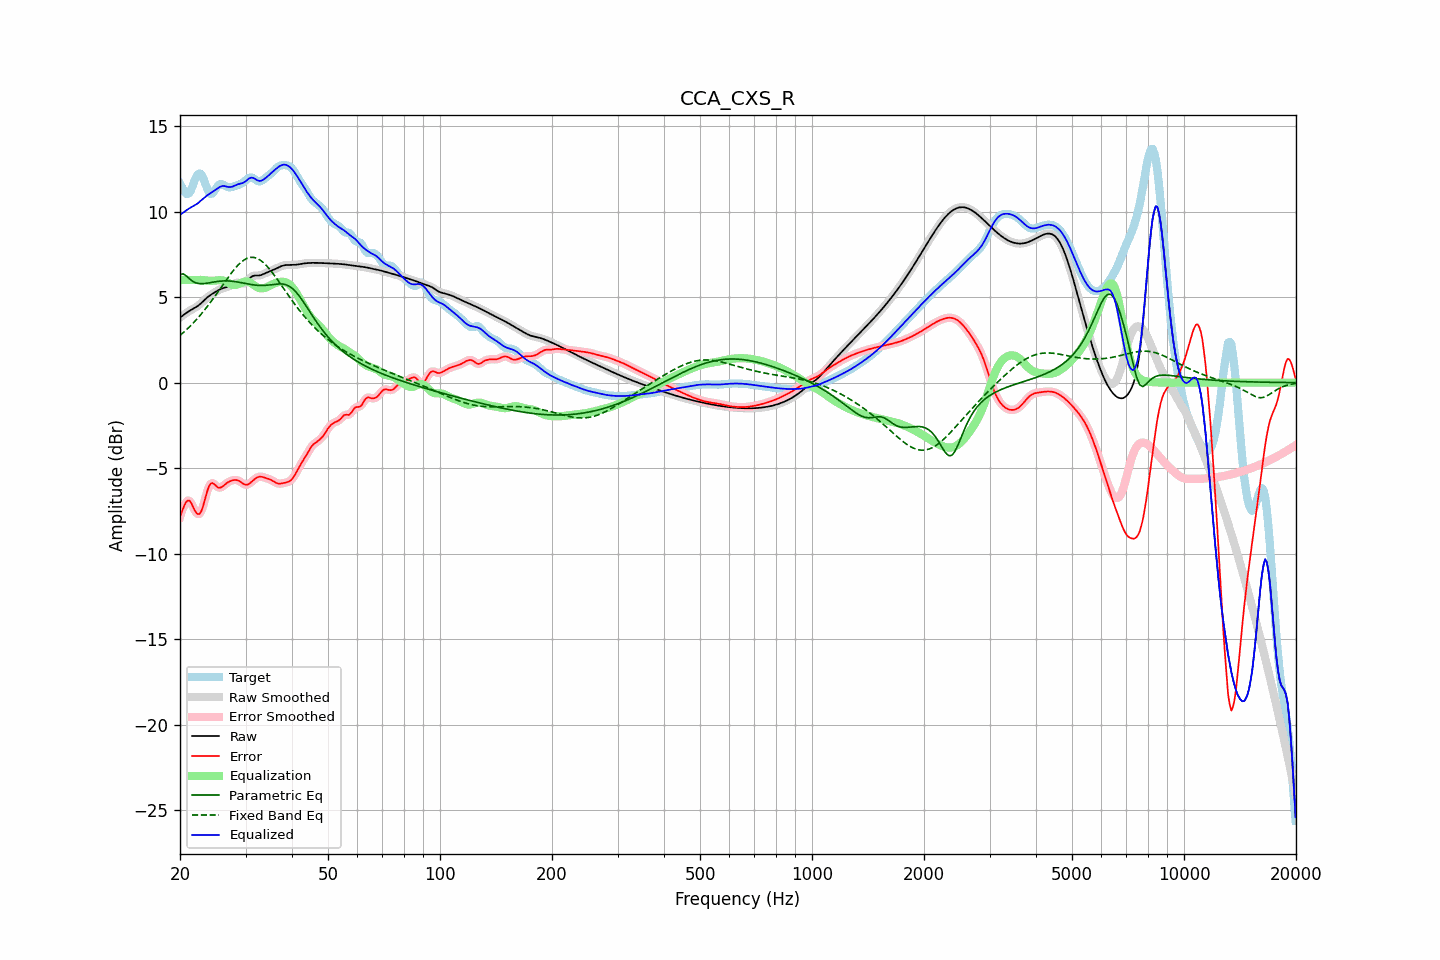

The file beside this chart, header and first rows:
frequency, raw, error, smoothed, error_smoothed, equalization, parametric_eq, fixed_band_eq, equalized_raw, equalized_smoothed, target
20.00, 3.81, -7.83, 3.81, -7.85, 6.00, 6.32, 2.76, 9.81, 9.81, 11.64
20.20, 3.88, -7.58, 3.88, -7.56, 6.00, 6.34, 2.84, 9.88, 9.88, 11.46
20.40, 3.95, -7.35, 3.95, -7.31, 6.00, 6.36, 2.92, 9.95, 9.95, 11.29
20.61, 4.02, -7.12, 4.02, -7.13, 6.00, 6.30, 3.01, 10.02, 10.02, 11.13
20.81, 4.08, -6.96, 4.08, -6.97, 6.00, 6.24, 3.09, 10.08, 10.08, 11.04
21.02, 4.14, -6.89, 4.14, -6.89, 6.00, 6.15, 3.18, 10.14, 10.14, 11.04
21.23, 4.20, -6.90, 4.20, -6.92, 6.00, 6.06, 3.27, 10.20, 10.20, 11.11
21.44, 4.26, -7.04, 4.26, -7.05, 6.00, 5.99, 3.37, 10.26, 10.26, 11.30
21.66, 4.31, -7.24, 4.31, -7.23, 6.00, 5.92, 3.46, 10.31, 10.31, 11.55
21.87, 4.36, -7.44, 4.36, -7.43, 6.00, 5.88, 3.56, 10.36, 10.36, 11.80
22.09, 4.42, -7.59, 4.42, -7.59, 6.00, 5.83, 3.66, 10.42, 10.42, 12.01
22.31, 4.48, -7.69, 4.48, -7.68, 6.00, 5.81, 3.77, 10.48, 10.48, 12.17
22.54, 4.55, -7.68, 4.55, -7.67, 6.01, 5.79, 3.88, 10.56, 10.56, 12.23
22.76, 4.63, -7.56, 4.63, -7.55, 6.01, 5.79, 3.99, 10.64, 10.64, 12.20
22.99, 4.72, -7.34, 4.72, -7.32, 6.00, 5.79, 4.10, 10.73, 10.73, 12.06
23.22, 4.81, -7.01, 4.81, -7.01, 5.99, 5.79, 4.22, 10.80, 10.80, 11.82
23.45, 4.90, -6.66, 4.90, -6.66, 5.98, 5.80, 4.33, 10.88, 10.88, 11.56
23.69, 4.99, -6.33, 4.98, -6.33, 5.97, 5.82, 4.46, 10.95, 10.95, 11.32
23.92, 5.06, -6.06, 5.06, -6.08, 5.96, 5.83, 4.58, 11.02, 11.02, 11.12
24.16, 5.13, -5.91, 5.13, -5.92, 5.96, 5.85, 4.70, 11.09, 11.08, 11.03
24.40, 5.19, -5.87, 5.19, -5.87, 5.96, 5.87, 4.83, 11.14, 11.14, 11.06
24.65, 5.24, -5.91, 5.25, -5.91, 5.96, 5.88, 4.96, 11.20, 11.21, 11.16
24.89, 5.30, -6.00, 5.30, -6.00, 5.97, 5.90, 5.09, 11.27, 11.27, 11.30
25.14, 5.36, -6.08, 5.36, -6.08, 5.98, 5.91, 5.23, 11.34, 11.34, 11.44
25.39, 5.41, -6.15, 5.41, -6.13, 5.99, 5.93, 5.36, 11.40, 11.40, 11.56
25.65, 5.46, -6.14, 5.46, -6.14, 5.99, 5.93, 5.49, 11.45, 11.45, 11.60
25.91, 5.50, -6.10, 5.50, -6.10, 5.99, 5.94, 5.63, 11.49, 11.49, 11.61
26.16, 5.54, -6.03, 5.53, -6.03, 5.96, 5.95, 5.76, 11.50, 11.50, 11.57
26.43, 5.56, -5.95, 5.56, -5.96, 5.93, 5.95, 5.90, 11.49, 11.49, 11.51
26.69, 5.58, -5.88, 5.58, -5.88, 5.88, 5.95, 6.03, 11.46, 11.46, 11.46
26.96, 5.61, -5.82, 5.61, -5.82, 5.83, 5.95, 6.16, 11.44, 11.44, 11.43
27.23, 5.65, -5.77, 5.65, -5.77, 5.79, 5.94, 6.29, 11.43, 11.44, 11.42
27.50, 5.70, -5.73, 5.70, -5.73, 5.75, 5.93, 6.41, 11.45, 11.45, 11.44
27.77, 5.76, -5.71, 5.76, -5.71, 5.72, 5.92, 6.53, 11.48, 11.48, 11.46
28.05, 5.81, -5.69, 5.81, -5.69, 5.71, 5.91, 6.65, 11.52, 11.51, 11.50
28.33, 5.84, -5.69, 5.83, -5.69, 5.72, 5.90, 6.76, 11.56, 11.55, 11.53
28.62, 5.85, -5.72, 5.84, -5.72, 5.75, 5.88, 6.86, 11.60, 11.59, 11.56
28.90, 5.83, -5.76, 5.83, -5.77, 5.79, 5.87, 6.95, 11.62, 11.62, 11.59
29.19, 5.81, -5.82, 5.81, -5.83, 5.84, 5.85, 7.04, 11.65, 11.65, 11.64
29.48, 5.79, -5.90, 5.80, -5.89, 5.88, 5.83, 7.12, 11.67, 11.68, 11.69
29.78, 5.82, -5.94, 5.82, -5.94, 5.91, 5.81, 7.18, 11.73, 11.73, 11.76
30.08, 5.87, -5.97, 5.87, -5.97, 5.92, 5.79, 7.23, 11.79, 11.79, 11.84
30.38, 5.96, -5.96, 5.96, -5.96, 5.91, 5.77, 7.28, 11.87, 11.87, 11.92
30.68, 6.07, -5.91, 6.06, -5.91, 5.88, 5.76, 7.31, 11.94, 11.94, 11.98
30.99, 6.16, -5.84, 6.15, -5.84, 5.83, 5.74, 7.33, 11.98, 11.98, 11.99
31.30, 6.22, -5.76, 6.22, -5.76, 5.76, 5.73, 7.33, 11.98, 11.98, 11.98
31.61, 6.26, -5.68, 6.25, -5.68, 5.69, 5.71, 7.32, 11.95, 11.95, 11.93
31.93, 6.26, -5.60, 6.26, -5.60, 5.63, 5.70, 7.30, 11.89, 11.89, 11.86
32.24, 6.26, -5.55, 6.26, -5.55, 5.57, 5.69, 7.26, 11.84, 11.84, 11.81
32.57, 6.26, -5.51, 6.27, -5.51, 5.54, 5.69, 7.21, 11.80, 11.80, 11.77
32.89, 6.28, -5.50, 6.28, -5.50, 5.52, 5.68, 7.16, 11.80, 11.80, 11.78
33.22, 6.31, -5.51, 6.31, -5.51, 5.51, 5.68, 7.09, 11.83, 11.83, 11.82
33.55, 6.35, -5.53, 6.35, -5.53, 5.52, 5.68, 7.01, 11.88, 11.88, 11.88
33.89, 6.40, -5.56, 6.40, -5.56, 5.55, 5.69, 6.92, 11.95, 11.95, 11.96
34.23, 6.44, -5.59, 6.44, -5.59, 5.58, 5.70, 6.82, 12.02, 12.02, 12.03
34.57, 6.48, -5.63, 6.48, -5.62, 5.63, 5.71, 6.71, 12.10, 12.10, 12.10
34.92, 6.51, -5.66, 6.52, -5.66, 5.67, 5.72, 6.60, 12.19, 12.19, 12.17
35.27, 6.55, -5.71, 6.55, -5.71, 5.72, 5.73, 6.48, 12.28, 12.28, 12.26
35.62, 6.59, -5.76, 6.59, -5.76, 5.77, 5.74, 6.36, 12.36, 12.36, 12.35
35.97, 6.63, -5.82, 6.63, -5.82, 5.81, 5.75, 6.23, 12.44, 12.44, 12.45
... 635 more rows
